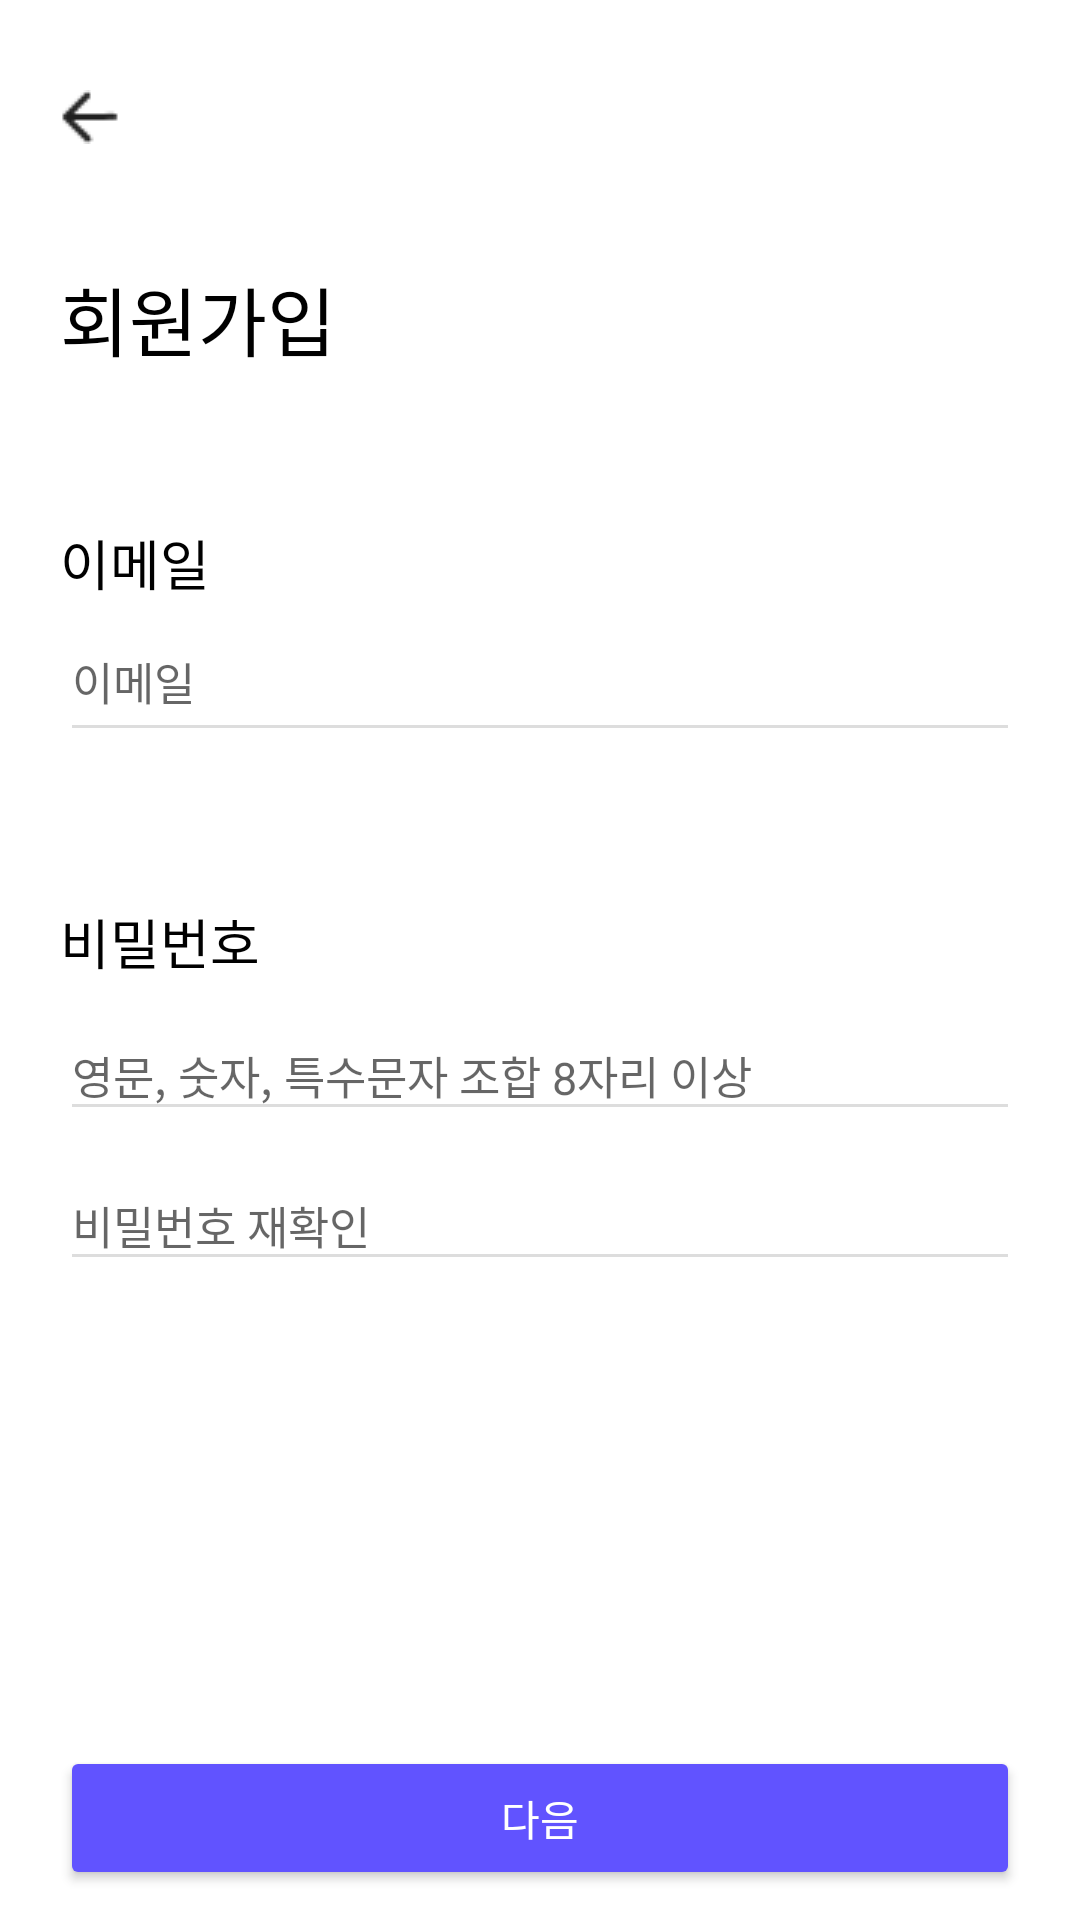

Android layout source for this screen:
<!-- AndroidManifest.xml: application theme Theme.Moody -->
<!-- res/layout/activity_sign_up.xml -->
<?xml version="1.0" encoding="utf-8"?>
<LinearLayout xmlns:android="http://schemas.android.com/apk/res/android"
    xmlns:app="http://schemas.android.com/apk/res-auto"
    xmlns:tools="http://schemas.android.com/tools"
    android:layout_width="match_parent"
    android:layout_height="match_parent"
    android:orientation="vertical"
    tools:context=".SignUpActivity">

    <LinearLayout
        android:layout_width="match_parent"
        android:layout_height="match_parent"
        android:orientation="vertical"
        android:paddingStart="20sp"
        android:paddingEnd="20sp">
        
        
        
        

        <ImageView
            android:id="@+id/upiv_arrow"
            android:layout_width="wrap_content"
            android:layout_height="wrap_content"
            android:src="@drawable/backward3"
            android:paddingTop="30sp"/>

        <TextView
            android:layout_width="match_parent"
            android:layout_height="wrap_content"
            android:text="회원가입"
            android:textSize="25sp"
            android:textColor="@color/gray_10"
            android:paddingTop="40sp" />

        <TextView
            android:layout_width="wrap_content"
            android:layout_height="wrap_content"
            android:text="@string/sign_email"
            android:textColor="@color/gray_10"
            android:paddingTop="50sp"
            android:textSize="18sp"/>

        <EditText
            android:id="@+id/upet_email"
            android:layout_width="match_parent"
            android:layout_height="50sp"
            android:backgroundTint="@color/gray_4"
            android:hint="@string/sign_email"
            android:textSize="15sp" />

        <TextView
            android:layout_width="wrap_content"
            android:layout_height="wrap_content"
            android:text="비밀번호"
            android:textColor="@color/gray_10"
            android:paddingTop="50sp"
            android:textSize="18sp"/>

        <EditText
            android:id="@+id/upet_password"
            android:layout_width="match_parent"
            android:layout_height="50dp"
            android:backgroundTint="@color/gray_4"
            android:hint="영문, 숫자, 특수문자 조합 8자리 이상"
            android:paddingTop="20sp"
            android:textSize="15sp"
            android:inputType="textPassword"/>

        <EditText
            android:id="@+id/upet_repassword"
            android:layout_width="match_parent"
            android:layout_height="50dp"
            android:backgroundTint="@color/gray_4"
            android:hint="비밀번호 재확인"
            android:paddingTop="20sp"
            android:textSize="15sp"
            android:inputType="textPassword"/>

        <View
            android:layout_width="match_parent"
            android:layout_height="0dp"
            android:layout_weight="1">
        </View>

        <LinearLayout
            android:layout_width="match_parent"
            android:layout_height="wrap_content"
            android:orientation="horizontal">

            <Button
                android:id="@+id/upbtn_next"
                android:layout_width="match_parent"
                android:layout_height="wrap_content"
                android:backgroundTint="@color/normal"
                android:text="다음"
                android:textColor="@color/gray_1"
                android:layout_weight="1"
                android:layout_marginBottom="10sp"/>
        </LinearLayout>

    </LinearLayout>

</LinearLayout>
<!-- resources referenced by this layout -->
<resources>
  <color name="gray_1">#ffffff</color>
  <color name="gray_10">#000000</color>
  <color name="gray_4">#DDDDDD</color>
  <color name="normal">#6153FF</color>
  <!-- drawable backward1: png bitmap (drawable, 913 bytes) -->
  <!-- drawable backward3: png bitmap (drawable, 268 bytes) -->
  <string name="sign_email">이메일</string>
  <style name="Theme.Moody" parent="Theme.MaterialComponents.DayNight.DarkActionBar">
          
          <item name="colorPrimary">  @color/purple_500</item>
          <item name="colorPrimaryVariant">@color/purple_700</item>
          <item name="colorOnPrimary">@color/white</item>
          
          <item name="colorSecondary">@color/teal_200</item>
          <item name="colorSecondaryVariant">@color/teal_700</item>
          <item name="colorOnSecondary">@color/black</item>
          
          <item name="android:statusBarColor">?attr/colorPrimaryVariant</item>
          
          <item name="color"> @color/non</item>
      </style>
  <color name="purple_500">#6153FF</color>
  <color name="purple_700">#A49CFF</color>
  <color name="white">#FFFFFF</color>
  <color name="teal_200">#C23535</color>
  <color name="teal_700">#FFD3D3</color>
  <color name="black">#000000</color>
  <color name="non">#00ff0000</color>
</resources>
